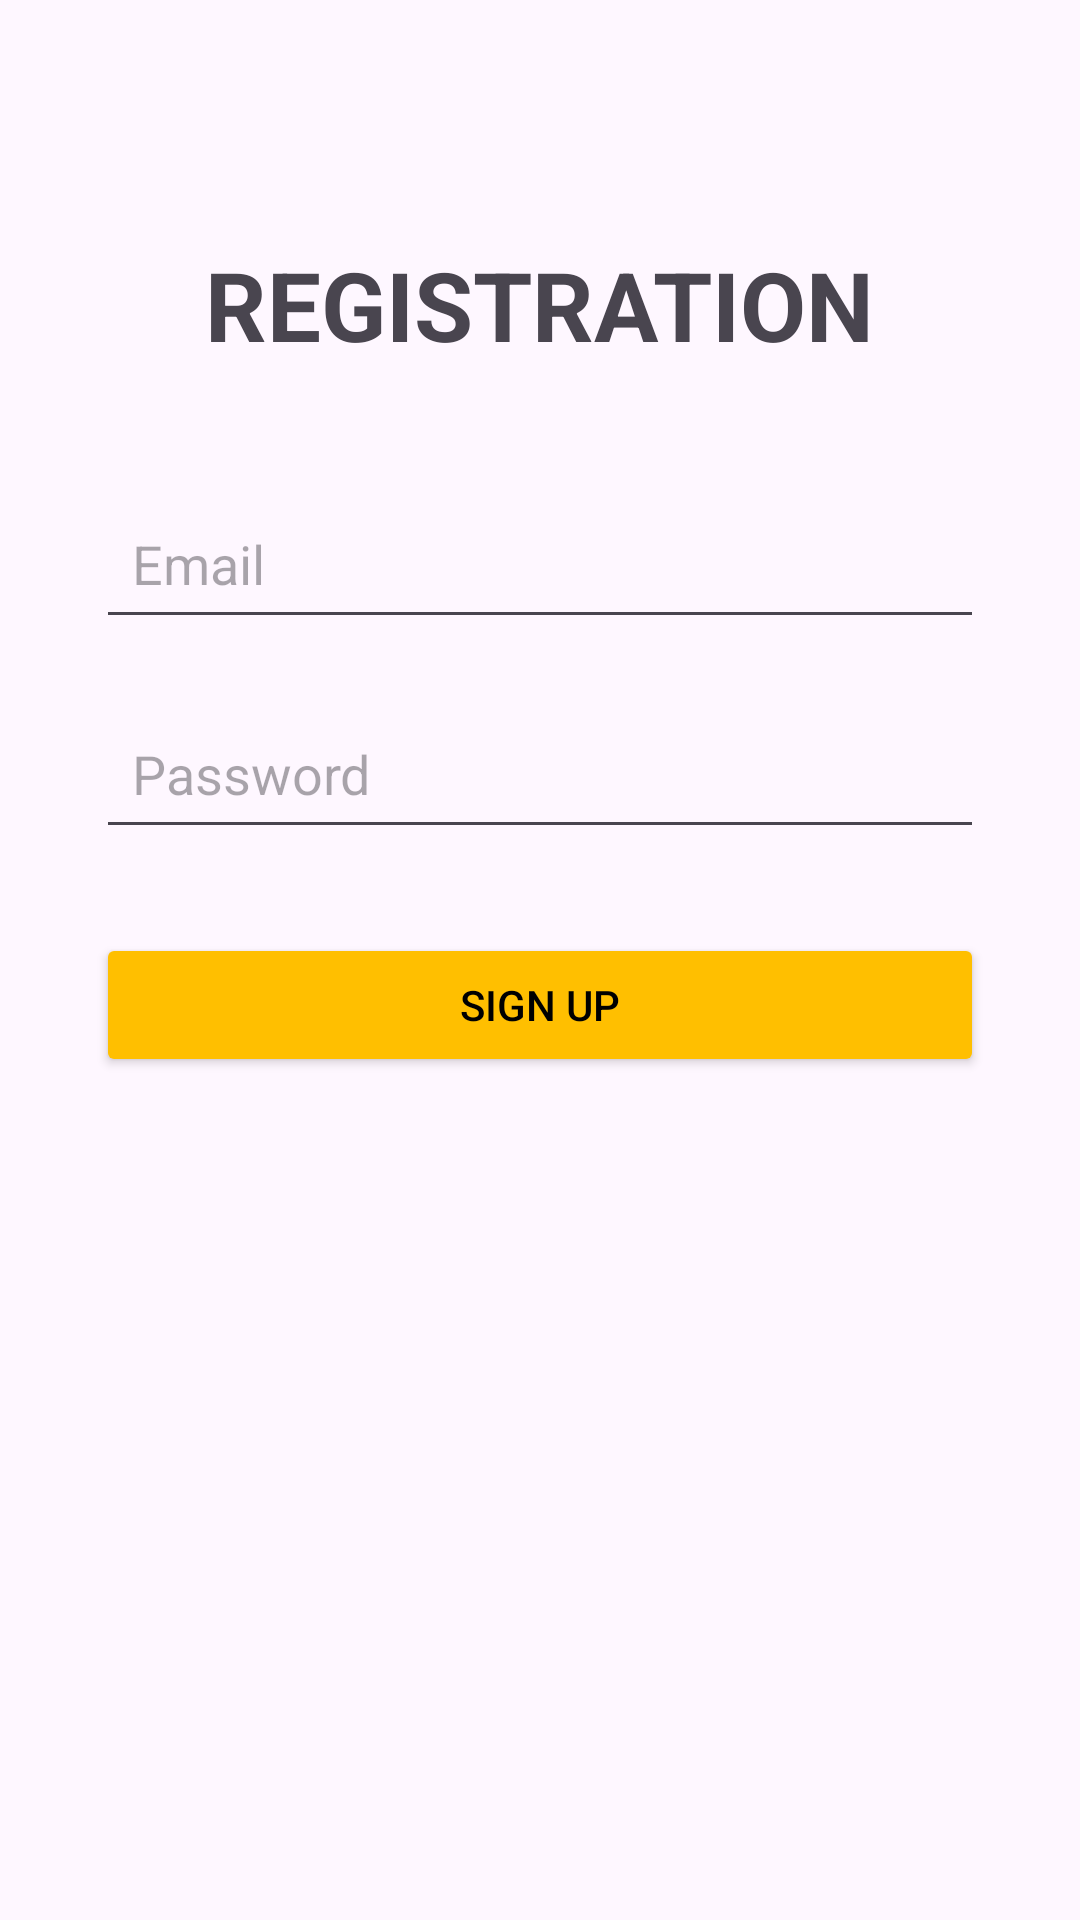

The Android layout XML behind this screen, and the referenced resources:
<!-- AndroidManifest.xml: application theme Theme.RoadDamageReporter -->
<!-- res/layout/activity_register.xml -->
<?xml version="1.0" encoding="utf-8"?>
<androidx.constraintlayout.widget.ConstraintLayout xmlns:android="http://schemas.android.com/apk/res/android"
    xmlns:app="http://schemas.android.com/apk/res-auto"
    xmlns:tools="http://schemas.android.com/tools"
    android:id="@+id/main"
    android:layout_width="match_parent"
    android:layout_height="match_parent"
    tools:context=".RegisterActivity">

    <TextView
        android:id="@+id/textView"
        android:layout_width="wrap_content"
        android:layout_height="wrap_content"
        android:text="REGISTRATION"
        android:textSize="32sp"
        android:textStyle="bold"
        app:layout_constraintTop_toTopOf="parent"
        android:layout_marginTop="80dp"
        app:layout_constraintStart_toStartOf="parent"
        app:layout_constraintEnd_toEndOf="parent" />

    <EditText
        android:id="@+id/editText"
        android:layout_width="0dp"
        android:layout_height="50dp"
        android:hint="Email"
        android:inputType="textEmailAddress"
        android:padding="12dp"
        app:layout_constraintTop_toBottomOf="@+id/textView"
        android:layout_marginTop="40dp"
        app:layout_constraintStart_toStartOf="parent"
        app:layout_constraintEnd_toEndOf="parent"
        android:layout_marginHorizontal="32dp" />

    <EditText
        android:id="@+id/editText2"
        android:layout_width="0dp"
        android:layout_height="50dp"
        android:hint="Password"
        android:inputType="textPassword"
        android:padding="12dp"
        app:layout_constraintTop_toBottomOf="@+id/editText"
        android:layout_marginTop="20dp"
        app:layout_constraintStart_toStartOf="parent"
        app:layout_constraintEnd_toEndOf="parent"
        android:layout_marginHorizontal="32dp" />

    <Button
        android:id="@+id/button3"
        android:layout_width="0dp"
        android:layout_height="wrap_content"
        android:text="SIGN UP"
        android:textColor="#000"
        android:backgroundTint="#FFBF00"
        android:onClick="createUser"
        android:layout_marginTop="28dp"
        app:layout_constraintTop_toBottomOf="@+id/editText2"
        app:layout_constraintStart_toStartOf="parent"
        app:layout_constraintEnd_toEndOf="parent"
        android:layout_marginHorizontal="32dp" />

</androidx.constraintlayout.widget.ConstraintLayout>
<!-- resources referenced by this layout -->
<resources>
  <style name="Theme.RoadDamageReporter" parent="Base.Theme.RoadDamageReporter" />
  <style name="Base.Theme.RoadDamageReporter" parent="Theme.Material3.DayNight.NoActionBar">
          
          
      </style>
</resources>
